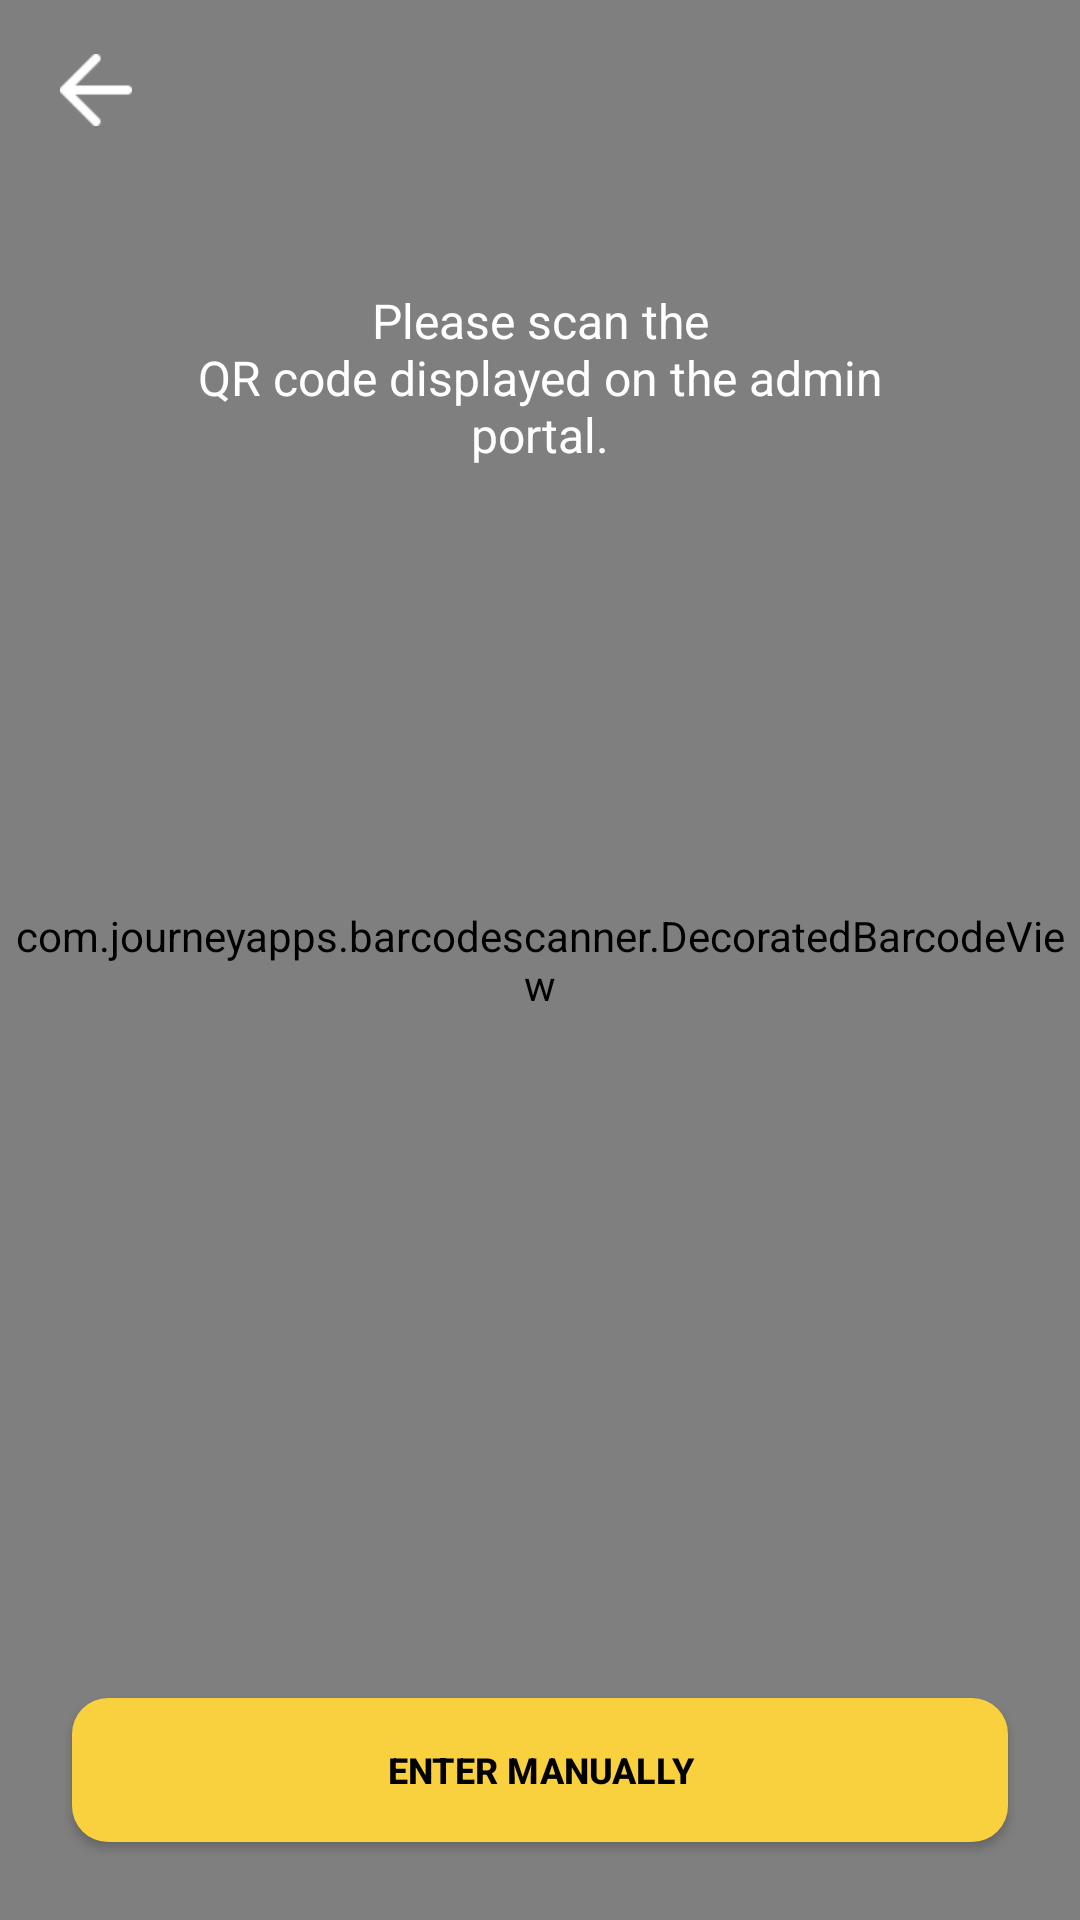

The Android layout XML behind this screen, and the referenced resources:
<!-- AndroidManifest.xml: application theme AppTheme.NoActionBar -->
<!-- res/layout/fragment_account_qr_scan.xml -->
<?xml version="1.0" encoding="utf-8"?>
<androidx.constraintlayout.widget.ConstraintLayout
    xmlns:android="http://schemas.android.com/apk/res/android"
    android:layout_width="match_parent"
    android:layout_height="match_parent"
    xmlns:app="http://schemas.android.com/apk/res-auto">

    <com.journeyapps.barcodescanner.DecoratedBarcodeView
        android:id="@+id/viewBarcode"
        android:layout_width="0dp"
        android:layout_height="0dp"
        app:layout_constraintBottom_toBottomOf="parent"
        app:layout_constraintEnd_toEndOf="parent"
        app:layout_constraintStart_toStartOf="parent"
        app:layout_constraintTop_toTopOf="parent"
        app:zxing_scanner_layout="@layout/view_qr_reader" />

    <ImageView
        android:id="@+id/back_button"
        android:src="@drawable/ic_back"
        android:layout_width="24dp"
        android:layout_height="24dp"
        android:layout_marginTop="18dp"
        app:tint="@color/white"
        android:layout_marginStart="20dp"
        app:layout_constraintStart_toStartOf="parent"
        app:layout_constraintTop_toTopOf="parent"/>

    <TextView
        android:layout_width="match_parent"
        android:layout_height="wrap_content"
        android:layout_marginTop="96dp"
        android:layout_marginHorizontal="46dp"
        android:text="@string/qrscan_message"
        android:textAlignment="center"
        android:textColor="@color/white"
        android:textSize="16sp"
        app:layout_constraintEnd_toEndOf="parent"
        app:layout_constraintStart_toStartOf="parent"
        app:layout_constraintTop_toTopOf="parent" />

    <Button
        android:id="@+id/qrcode_button"
        style="@style/positive_button_style"
        android:layout_width="match_parent"
        android:layout_height="wrap_content"
        android:layout_marginHorizontal="24dp"
        android:layout_marginBottom="26dp"
        android:text="@string/qrcode_button_text"
        app:layout_constraintBottom_toBottomOf="@+id/viewBarcode"
        app:layout_constraintEnd_toEndOf="parent"
        app:layout_constraintStart_toStartOf="parent" />

</androidx.constraintlayout.widget.ConstraintLayout>
<!-- res/layout/view_qr_reader.xml (included above) -->
<?xml version="1.0" encoding="utf-8"?>
<merge xmlns:android="http://schemas.android.com/apk/res/android"
    xmlns:app="http://schemas.android.com/apk/res-auto">

    <com.journeyapps.barcodescanner.BarcodeView
        android:id="@+id/zxing_barcode_surface"
        android:layout_width="match_parent"
        android:layout_height="match_parent"
        app:zxing_framing_rect_height="240dp"
        app:zxing_framing_rect_width="240dp" />

    <View
        android:id="@+id/scanzone"
        android:layout_width="240dp"
        android:layout_height="240dp"
        android:background="@drawable/img_qr_scan_zone"
        android:layout_gravity="center"/>

    <com.journeyapps.barcodescanner.ViewfinderView
        android:id="@+id/zxing_viewfinder_view"
        android:layout_width="match_parent"
        android:layout_height="match_parent"
        app:zxing_possible_result_points="@color/zxing_custom_possible_result_points"
        app:zxing_result_view="@android:color/holo_orange_light"
        app:zxing_viewfinder_laser="@color/zxing_custom_viewfinder_laser"
        app:zxing_viewfinder_laser_visibility="true"
        app:zxing_viewfinder_mask="@color/zxing_transparent" />

</merge>
<!-- resources referenced by this layout -->
<resources>
  <color name="white">#FFFFFFFF</color>
  <!-- drawable ic_back: png bitmap (drawable-hdpi, 505 bytes) -->
  <!-- drawable img_qr_scan_zone: png bitmap (drawable-hdpi, 4130 bytes) -->
  <string name="qrcode_button_text">Enter  manually</string>
  <string name="qrscan_message">Please scan the\nQR code displayed on the admin portal.</string>
  <style name="positive_button_style">
          <item name="backgroundTint">@null</item>
          <item name="android:background">@drawable/background_positive_button</item>
          <item name="android:textStyle">bold</item>
          <item name="android:textColor">@color/black</item>
          <item name="android:textSize">12sp</item>
      </style>
  <style name="AppTheme.NoActionBar">
          <item name="windowActionBar">false</item>
          <item name="windowNoTitle">true</item>
      </style>
  <!-- drawable background_positive_button (drawable) -->
  <?xml version="1.0" encoding="utf-8"?>
  <shape xmlns:android="http://schemas.android.com/apk/res/android">
      <solid android:color="@color/primary_button_background_color"/>
      <corners android:radius="12dp"/>
  </shape>
  <color name="black">#FF000000</color>
  <color name="primary_button_background_color">#F9D03D</color>
</resources>
